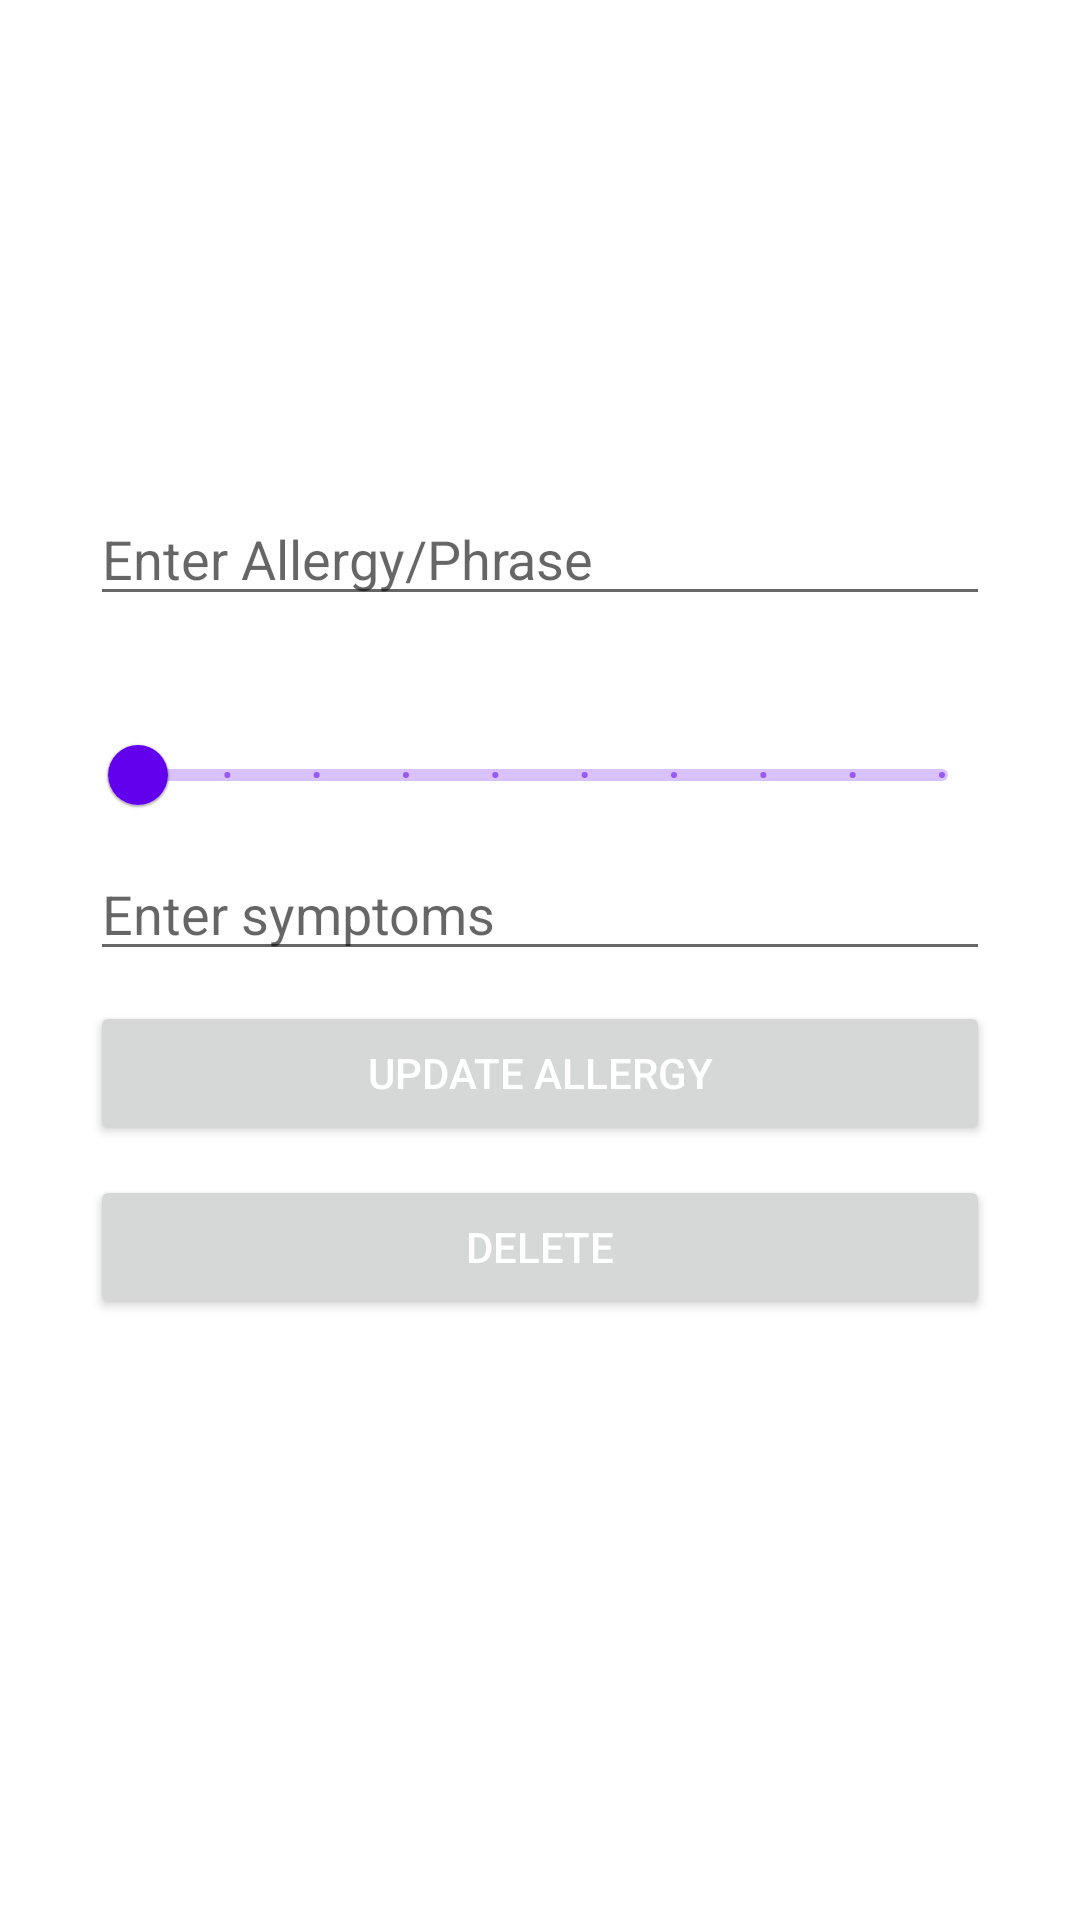

Reconstruct the res/layout file that produces this screen, plus the resources it refers to.
<!-- AndroidManifest.xml: application theme Theme.BSafe -->
<!-- res/layout/activity_update_allergy.xml -->
<?xml version="1.0" encoding="utf-8"?>
<androidx.constraintlayout.widget.ConstraintLayout xmlns:android="http://schemas.android.com/apk/res/android"
    xmlns:app="http://schemas.android.com/apk/res-auto"
    xmlns:tools="http://schemas.android.com/tools"
    android:layout_width="match_parent"
    android:layout_height="match_parent"
    tools:context=".AddAllergyActivity">


    <LinearLayout
        android:layout_width="300dp"
        android:layout_height="300dp"
        android:layout_marginStart="25dp"
        android:layout_marginTop="150dp"
        android:layout_marginEnd="25dp"
        android:layout_marginBottom="150dp"
        android:orientation="vertical"
        app:layout_constraintBottom_toBottomOf="parent"
        app:layout_constraintEnd_toEndOf="parent"
        app:layout_constraintStart_toStartOf="parent"
        app:layout_constraintTop_toTopOf="parent"
        app:layout_constraintVertical_bias="0.349">

        <EditText
            android:id="@+id/allergyName"
            android:layout_width="match_parent"
            android:layout_height="wrap_content"
            android:ems="10"
            android:inputType="text"
            android:textColor="@color/white"
            android:hint="Enter Allergy/Phrase" />

        <Space
            android:layout_width="match_parent"
            android:layout_height="10dp" />

        <TextView
            android:text="Select Allergy Severity"
            android:layout_width="match_parent"
            android:layout_height="wrap_content"
            android:textColor="@color/white"
            android:ems="10" />

        <com.google.android.material.slider.Slider
            android:id="@+id/allergySeverity"
            android:layout_width="match_parent"
            android:layout_height="wrap_content"
            android:stepSize="1.0"
            android:valueFrom="1.0"
            android:textColor="@color/white"
            android:valueTo="10.0"/>

        <EditText
            android:id="@+id/allergySymptoms"
            android:layout_width="match_parent"
            android:layout_height="wrap_content"
            android:ems="10"
            android:inputType="text"
            android:textColor="@color/white"
            android:hint="Enter symptoms" />

        <Space
            android:layout_width="match_parent"
            android:layout_height="10dp" />

        <Button
            android:id="@+id/updateAllergy"
            android:layout_width="match_parent"
            android:layout_height="wrap_content"
            android:text="Update Allergy"
            android:textColor="@color/white"
            android:onClick="updateAllergy"/>



        <Space
            android:layout_width="match_parent"
            android:layout_height="10dp" />

        <Button
            android:id="@+id/deleteAllergy"
            android:layout_width="match_parent"
            android:layout_height="wrap_content"
            android:text="Delete"
            android:textColor="@color/white"
            android:onClick="deleteAllergy"/>

    </LinearLayout>
</androidx.constraintlayout.widget.ConstraintLayout>
<!-- resources referenced by this layout -->
<resources>
  <color name="white">#FFFFFFFF</color>
  <style name="Theme.BSafe" parent="Theme.MaterialComponents.DayNight.DarkActionBar">
          
          <item name="colorPrimary">@color/purple_500</item>
          <item name="colorPrimaryVariant">@color/purple_700</item>
          <item name="colorOnPrimary">@color/white</item>
          
          <item name="colorSecondary">@color/teal_200</item>
          <item name="colorSecondaryVariant">@color/teal_700</item>
          <item name="colorOnSecondary">@color/black</item>
          
          <item name="android:statusBarColor" tools:targetApi="l">?attr/colorPrimaryVariant</item>
          
      </style>
  <color name="purple_500">#FF6200EE</color>
  <color name="purple_700">#FF3700B3</color>
  <color name="teal_200">#FF03DAC5</color>
  <color name="teal_700">#FF018786</color>
  <color name="black">#FF000000</color>
</resources>
